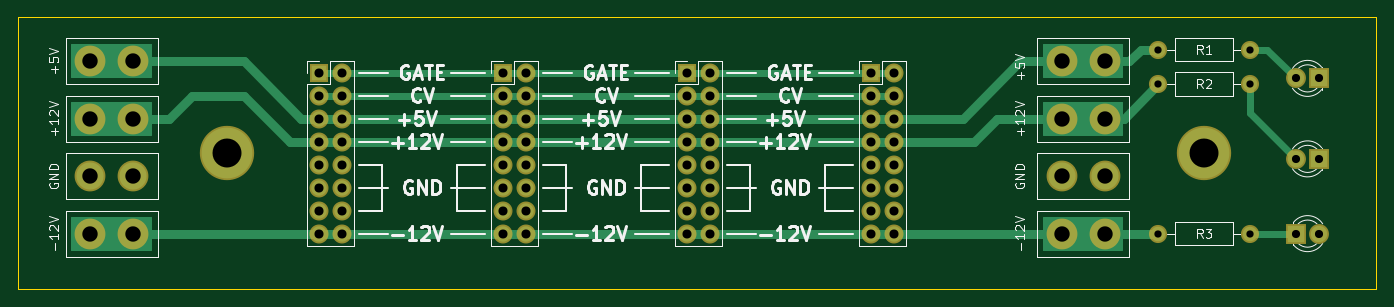
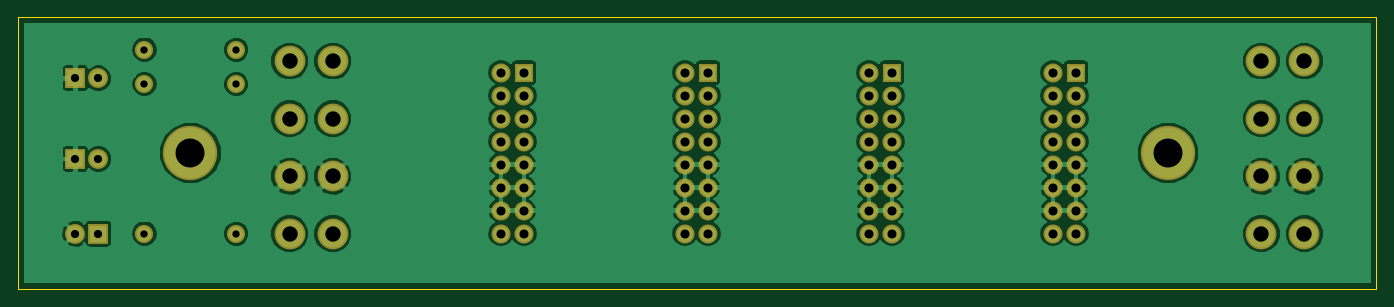
Circuit board: 9 layer files. Board 150.0 x 30.0 mm.
- bottom_copper: bus_board-B.Cu.gbr (77718 bytes)
- bottom_mask: bus_board-B.Mask.gbr (3703 bytes)
- bottom_silk: bus_board-B.SilkS.gbr (3706 bytes)
- outline: bus_board-Edge.Cuts.gbr (673 bytes)
- top_copper: bus_board-F.Cu.gbr (12109 bytes)
- top_mask: bus_board-F.Mask.gbr (3703 bytes)
- top_silk: bus_board-F.SilkS.gbr (30891 bytes)
- drill: bus_board-NPTH.drl (132 bytes)
- drill: bus_board-PTH.drl (1353 bytes)

=== bottom_copper: bus_board-B.Cu.gbr (77718 bytes, source omitted) ===
=== bottom_mask: bus_board-B.Mask.gbr ===
G04 #@! TF.GenerationSoftware,KiCad,Pcbnew,(5.0.0)*
G04 #@! TF.CreationDate,2018-11-13T12:50:57-08:00*
G04 #@! TF.ProjectId,bus_board,6275735F626F6172642E6B696361645F,rev?*
G04 #@! TF.SameCoordinates,Original*
G04 #@! TF.FileFunction,Soldermask,Bot*
G04 #@! TF.FilePolarity,Negative*
%FSLAX46Y46*%
G04 Gerber Fmt 4.6, Leading zero omitted, Abs format (unit mm)*
G04 Created by KiCad (PCBNEW (5.0.0)) date 11/13/18 12:50:57*
%MOMM*%
%LPD*%
G01*
G04 APERTURE LIST*
%ADD10C,6.000000*%
%ADD11R,2.100000X2.100000*%
%ADD12O,2.100000X2.100000*%
%ADD13C,2.200000*%
%ADD14R,2.200000X2.200000*%
%ADD15O,2.000000X2.000000*%
%ADD16C,2.000000*%
%ADD17C,3.400000*%
G04 APERTURE END LIST*
D10*
G04 #@! TO.C,REF\002A\002A*
X180975000Y-80000000D03*
G04 #@! TD*
D11*
G04 #@! TO.C,J5*
X83185000Y-71120000D03*
D12*
X85725000Y-71120000D03*
X83185000Y-73660000D03*
X85725000Y-73660000D03*
X83185000Y-76200000D03*
X85725000Y-76200000D03*
X83185000Y-78740000D03*
X85725000Y-78740000D03*
X83185000Y-81280000D03*
X85725000Y-81280000D03*
X83185000Y-83820000D03*
X85725000Y-83820000D03*
X83185000Y-86360000D03*
X85725000Y-86360000D03*
X83185000Y-88900000D03*
X85725000Y-88900000D03*
G04 #@! TD*
D13*
G04 #@! TO.C,D2*
X191135000Y-80645000D03*
D14*
X193675000Y-80645000D03*
G04 #@! TD*
G04 #@! TO.C,D3*
X191135000Y-88900000D03*
D13*
X193675000Y-88900000D03*
G04 #@! TD*
G04 #@! TO.C,D1*
X191135000Y-71755000D03*
D14*
X193675000Y-71755000D03*
G04 #@! TD*
D12*
G04 #@! TO.C,J6*
X106045000Y-88900000D03*
X103505000Y-88900000D03*
X106045000Y-86360000D03*
X103505000Y-86360000D03*
X106045000Y-83820000D03*
X103505000Y-83820000D03*
X106045000Y-81280000D03*
X103505000Y-81280000D03*
X106045000Y-78740000D03*
X103505000Y-78740000D03*
X106045000Y-76200000D03*
X103505000Y-76200000D03*
X106045000Y-73660000D03*
X103505000Y-73660000D03*
X106045000Y-71120000D03*
D11*
X103505000Y-71120000D03*
G04 #@! TD*
G04 #@! TO.C,J8*
X123825000Y-71120000D03*
D12*
X126365000Y-71120000D03*
X123825000Y-73660000D03*
X126365000Y-73660000D03*
X123825000Y-76200000D03*
X126365000Y-76200000D03*
X123825000Y-78740000D03*
X126365000Y-78740000D03*
X123825000Y-81280000D03*
X126365000Y-81280000D03*
X123825000Y-83820000D03*
X126365000Y-83820000D03*
X123825000Y-86360000D03*
X126365000Y-86360000D03*
X123825000Y-88900000D03*
X126365000Y-88900000D03*
G04 #@! TD*
G04 #@! TO.C,J7*
X146685000Y-88900000D03*
X144145000Y-88900000D03*
X146685000Y-86360000D03*
X144145000Y-86360000D03*
X146685000Y-83820000D03*
X144145000Y-83820000D03*
X146685000Y-81280000D03*
X144145000Y-81280000D03*
X146685000Y-78740000D03*
X144145000Y-78740000D03*
X146685000Y-76200000D03*
X144145000Y-76200000D03*
X146685000Y-73660000D03*
X144145000Y-73660000D03*
X146685000Y-71120000D03*
D11*
X144145000Y-71120000D03*
G04 #@! TD*
D15*
G04 #@! TO.C,R2*
X186055000Y-72390000D03*
D16*
X175895000Y-72390000D03*
G04 #@! TD*
G04 #@! TO.C,R3*
X175895000Y-88900000D03*
D15*
X186055000Y-88900000D03*
G04 #@! TD*
G04 #@! TO.C,R1*
X186055000Y-68580000D03*
D16*
X175895000Y-68580000D03*
G04 #@! TD*
D17*
G04 #@! TO.C,+12V*
X62705000Y-76200000D03*
X57945000Y-76200000D03*
G04 #@! TD*
G04 #@! TO.C,+5V*
X57945000Y-69850000D03*
X62705000Y-69850000D03*
G04 #@! TD*
G04 #@! TO.C,+5V*
X170020000Y-69850000D03*
X165260000Y-69850000D03*
G04 #@! TD*
G04 #@! TO.C,+12V*
X165260000Y-76200000D03*
X170020000Y-76200000D03*
G04 #@! TD*
G04 #@! TO.C,GND*
X170020000Y-82550000D03*
X165260000Y-82550000D03*
G04 #@! TD*
G04 #@! TO.C,-12V*
X165260000Y-88900000D03*
X170020000Y-88900000D03*
G04 #@! TD*
G04 #@! TO.C,-12V*
X62705000Y-88900000D03*
X57945000Y-88900000D03*
G04 #@! TD*
G04 #@! TO.C,GND*
X57945000Y-82550000D03*
X62705000Y-82550000D03*
G04 #@! TD*
D10*
G04 #@! TO.C,REF\002A\002A*
X73025000Y-80000000D03*
G04 #@! TD*
M02*

=== bottom_silk: bus_board-B.SilkS.gbr ===
G04 #@! TF.GenerationSoftware,KiCad,Pcbnew,(5.0.0)*
G04 #@! TF.CreationDate,2018-11-13T12:50:57-08:00*
G04 #@! TF.ProjectId,bus_board,6275735F626F6172642E6B696361645F,rev?*
G04 #@! TF.SameCoordinates,Original*
G04 #@! TF.FileFunction,Legend,Bot*
G04 #@! TF.FilePolarity,Positive*
%FSLAX46Y46*%
G04 Gerber Fmt 4.6, Leading zero omitted, Abs format (unit mm)*
G04 Created by KiCad (PCBNEW (5.0.0)) date 11/13/18 12:50:57*
%MOMM*%
%LPD*%
G01*
G04 APERTURE LIST*
%ADD10C,6.000000*%
%ADD11R,2.100000X2.100000*%
%ADD12O,2.100000X2.100000*%
%ADD13C,2.200000*%
%ADD14R,2.200000X2.200000*%
%ADD15O,2.000000X2.000000*%
%ADD16C,2.000000*%
%ADD17C,3.400000*%
G04 APERTURE END LIST*
%LPC*%
D10*
G04 #@! TO.C,REF\002A\002A*
X180975000Y-80000000D03*
G04 #@! TD*
D11*
G04 #@! TO.C,J5*
X83185000Y-71120000D03*
D12*
X85725000Y-71120000D03*
X83185000Y-73660000D03*
X85725000Y-73660000D03*
X83185000Y-76200000D03*
X85725000Y-76200000D03*
X83185000Y-78740000D03*
X85725000Y-78740000D03*
X83185000Y-81280000D03*
X85725000Y-81280000D03*
X83185000Y-83820000D03*
X85725000Y-83820000D03*
X83185000Y-86360000D03*
X85725000Y-86360000D03*
X83185000Y-88900000D03*
X85725000Y-88900000D03*
G04 #@! TD*
D13*
G04 #@! TO.C,D2*
X191135000Y-80645000D03*
D14*
X193675000Y-80645000D03*
G04 #@! TD*
G04 #@! TO.C,D3*
X191135000Y-88900000D03*
D13*
X193675000Y-88900000D03*
G04 #@! TD*
G04 #@! TO.C,D1*
X191135000Y-71755000D03*
D14*
X193675000Y-71755000D03*
G04 #@! TD*
D12*
G04 #@! TO.C,J6*
X106045000Y-88900000D03*
X103505000Y-88900000D03*
X106045000Y-86360000D03*
X103505000Y-86360000D03*
X106045000Y-83820000D03*
X103505000Y-83820000D03*
X106045000Y-81280000D03*
X103505000Y-81280000D03*
X106045000Y-78740000D03*
X103505000Y-78740000D03*
X106045000Y-76200000D03*
X103505000Y-76200000D03*
X106045000Y-73660000D03*
X103505000Y-73660000D03*
X106045000Y-71120000D03*
D11*
X103505000Y-71120000D03*
G04 #@! TD*
G04 #@! TO.C,J8*
X123825000Y-71120000D03*
D12*
X126365000Y-71120000D03*
X123825000Y-73660000D03*
X126365000Y-73660000D03*
X123825000Y-76200000D03*
X126365000Y-76200000D03*
X123825000Y-78740000D03*
X126365000Y-78740000D03*
X123825000Y-81280000D03*
X126365000Y-81280000D03*
X123825000Y-83820000D03*
X126365000Y-83820000D03*
X123825000Y-86360000D03*
X126365000Y-86360000D03*
X123825000Y-88900000D03*
X126365000Y-88900000D03*
G04 #@! TD*
G04 #@! TO.C,J7*
X146685000Y-88900000D03*
X144145000Y-88900000D03*
X146685000Y-86360000D03*
X144145000Y-86360000D03*
X146685000Y-83820000D03*
X144145000Y-83820000D03*
X146685000Y-81280000D03*
X144145000Y-81280000D03*
X146685000Y-78740000D03*
X144145000Y-78740000D03*
X146685000Y-76200000D03*
X144145000Y-76200000D03*
X146685000Y-73660000D03*
X144145000Y-73660000D03*
X146685000Y-71120000D03*
D11*
X144145000Y-71120000D03*
G04 #@! TD*
D15*
G04 #@! TO.C,R2*
X186055000Y-72390000D03*
D16*
X175895000Y-72390000D03*
G04 #@! TD*
G04 #@! TO.C,R3*
X175895000Y-88900000D03*
D15*
X186055000Y-88900000D03*
G04 #@! TD*
G04 #@! TO.C,R1*
X186055000Y-68580000D03*
D16*
X175895000Y-68580000D03*
G04 #@! TD*
D17*
G04 #@! TO.C,+12V*
X62705000Y-76200000D03*
X57945000Y-76200000D03*
G04 #@! TD*
G04 #@! TO.C,+5V*
X57945000Y-69850000D03*
X62705000Y-69850000D03*
G04 #@! TD*
G04 #@! TO.C,+5V*
X170020000Y-69850000D03*
X165260000Y-69850000D03*
G04 #@! TD*
G04 #@! TO.C,+12V*
X165260000Y-76200000D03*
X170020000Y-76200000D03*
G04 #@! TD*
G04 #@! TO.C,GND*
X170020000Y-82550000D03*
X165260000Y-82550000D03*
G04 #@! TD*
G04 #@! TO.C,-12V*
X165260000Y-88900000D03*
X170020000Y-88900000D03*
G04 #@! TD*
G04 #@! TO.C,-12V*
X62705000Y-88900000D03*
X57945000Y-88900000D03*
G04 #@! TD*
G04 #@! TO.C,GND*
X57945000Y-82550000D03*
X62705000Y-82550000D03*
G04 #@! TD*
D10*
G04 #@! TO.C,REF\002A\002A*
X73025000Y-80000000D03*
G04 #@! TD*
M02*

=== outline: bus_board-Edge.Cuts.gbr ===
G04 #@! TF.GenerationSoftware,KiCad,Pcbnew,(5.0.0)*
G04 #@! TF.CreationDate,2018-11-13T12:50:57-08:00*
G04 #@! TF.ProjectId,bus_board,6275735F626F6172642E6B696361645F,rev?*
G04 #@! TF.SameCoordinates,Original*
G04 #@! TF.FileFunction,Profile,NP*
%FSLAX46Y46*%
G04 Gerber Fmt 4.6, Leading zero omitted, Abs format (unit mm)*
G04 Created by KiCad (PCBNEW (5.0.0)) date 11/13/18 12:50:57*
%MOMM*%
%LPD*%
G01*
G04 APERTURE LIST*
%ADD10C,0.150000*%
G04 APERTURE END LIST*
D10*
X50000000Y-65000000D02*
X50000000Y-95000000D01*
X200000000Y-65000000D02*
X50000000Y-65000000D01*
X200000000Y-95000000D02*
X200000000Y-65000000D01*
X50000000Y-95000000D02*
X200000000Y-95000000D01*
M02*

=== top_copper: bus_board-F.Cu.gbr (12109 bytes, source omitted) ===
=== top_mask: bus_board-F.Mask.gbr ===
G04 #@! TF.GenerationSoftware,KiCad,Pcbnew,(5.0.0)*
G04 #@! TF.CreationDate,2018-11-13T12:50:57-08:00*
G04 #@! TF.ProjectId,bus_board,6275735F626F6172642E6B696361645F,rev?*
G04 #@! TF.SameCoordinates,Original*
G04 #@! TF.FileFunction,Soldermask,Top*
G04 #@! TF.FilePolarity,Negative*
%FSLAX46Y46*%
G04 Gerber Fmt 4.6, Leading zero omitted, Abs format (unit mm)*
G04 Created by KiCad (PCBNEW (5.0.0)) date 11/13/18 12:50:57*
%MOMM*%
%LPD*%
G01*
G04 APERTURE LIST*
%ADD10C,6.000000*%
%ADD11R,2.100000X2.100000*%
%ADD12O,2.100000X2.100000*%
%ADD13C,2.200000*%
%ADD14R,2.200000X2.200000*%
%ADD15O,2.000000X2.000000*%
%ADD16C,2.000000*%
%ADD17C,3.400000*%
G04 APERTURE END LIST*
D10*
G04 #@! TO.C,REF\002A\002A*
X180975000Y-80000000D03*
G04 #@! TD*
D11*
G04 #@! TO.C,J5*
X83185000Y-71120000D03*
D12*
X85725000Y-71120000D03*
X83185000Y-73660000D03*
X85725000Y-73660000D03*
X83185000Y-76200000D03*
X85725000Y-76200000D03*
X83185000Y-78740000D03*
X85725000Y-78740000D03*
X83185000Y-81280000D03*
X85725000Y-81280000D03*
X83185000Y-83820000D03*
X85725000Y-83820000D03*
X83185000Y-86360000D03*
X85725000Y-86360000D03*
X83185000Y-88900000D03*
X85725000Y-88900000D03*
G04 #@! TD*
D13*
G04 #@! TO.C,D2*
X191135000Y-80645000D03*
D14*
X193675000Y-80645000D03*
G04 #@! TD*
G04 #@! TO.C,D3*
X191135000Y-88900000D03*
D13*
X193675000Y-88900000D03*
G04 #@! TD*
G04 #@! TO.C,D1*
X191135000Y-71755000D03*
D14*
X193675000Y-71755000D03*
G04 #@! TD*
D12*
G04 #@! TO.C,J6*
X106045000Y-88900000D03*
X103505000Y-88900000D03*
X106045000Y-86360000D03*
X103505000Y-86360000D03*
X106045000Y-83820000D03*
X103505000Y-83820000D03*
X106045000Y-81280000D03*
X103505000Y-81280000D03*
X106045000Y-78740000D03*
X103505000Y-78740000D03*
X106045000Y-76200000D03*
X103505000Y-76200000D03*
X106045000Y-73660000D03*
X103505000Y-73660000D03*
X106045000Y-71120000D03*
D11*
X103505000Y-71120000D03*
G04 #@! TD*
G04 #@! TO.C,J8*
X123825000Y-71120000D03*
D12*
X126365000Y-71120000D03*
X123825000Y-73660000D03*
X126365000Y-73660000D03*
X123825000Y-76200000D03*
X126365000Y-76200000D03*
X123825000Y-78740000D03*
X126365000Y-78740000D03*
X123825000Y-81280000D03*
X126365000Y-81280000D03*
X123825000Y-83820000D03*
X126365000Y-83820000D03*
X123825000Y-86360000D03*
X126365000Y-86360000D03*
X123825000Y-88900000D03*
X126365000Y-88900000D03*
G04 #@! TD*
G04 #@! TO.C,J7*
X146685000Y-88900000D03*
X144145000Y-88900000D03*
X146685000Y-86360000D03*
X144145000Y-86360000D03*
X146685000Y-83820000D03*
X144145000Y-83820000D03*
X146685000Y-81280000D03*
X144145000Y-81280000D03*
X146685000Y-78740000D03*
X144145000Y-78740000D03*
X146685000Y-76200000D03*
X144145000Y-76200000D03*
X146685000Y-73660000D03*
X144145000Y-73660000D03*
X146685000Y-71120000D03*
D11*
X144145000Y-71120000D03*
G04 #@! TD*
D15*
G04 #@! TO.C,R2*
X186055000Y-72390000D03*
D16*
X175895000Y-72390000D03*
G04 #@! TD*
G04 #@! TO.C,R3*
X175895000Y-88900000D03*
D15*
X186055000Y-88900000D03*
G04 #@! TD*
G04 #@! TO.C,R1*
X186055000Y-68580000D03*
D16*
X175895000Y-68580000D03*
G04 #@! TD*
D17*
G04 #@! TO.C,+12V*
X62705000Y-76200000D03*
X57945000Y-76200000D03*
G04 #@! TD*
G04 #@! TO.C,+5V*
X57945000Y-69850000D03*
X62705000Y-69850000D03*
G04 #@! TD*
G04 #@! TO.C,+5V*
X170020000Y-69850000D03*
X165260000Y-69850000D03*
G04 #@! TD*
G04 #@! TO.C,+12V*
X165260000Y-76200000D03*
X170020000Y-76200000D03*
G04 #@! TD*
G04 #@! TO.C,GND*
X170020000Y-82550000D03*
X165260000Y-82550000D03*
G04 #@! TD*
G04 #@! TO.C,-12V*
X165260000Y-88900000D03*
X170020000Y-88900000D03*
G04 #@! TD*
G04 #@! TO.C,-12V*
X62705000Y-88900000D03*
X57945000Y-88900000D03*
G04 #@! TD*
G04 #@! TO.C,GND*
X57945000Y-82550000D03*
X62705000Y-82550000D03*
G04 #@! TD*
D10*
G04 #@! TO.C,REF\002A\002A*
X73025000Y-80000000D03*
G04 #@! TD*
M02*

=== top_silk: bus_board-F.SilkS.gbr (30891 bytes, source omitted) ===
=== drill: bus_board-NPTH.drl ===
M48
;DRILL file {KiCad (5.0.0)} date 11/13/18 12:50:52
;FORMAT={-:-/ absolute / inch / decimal}
FMAT,2
INCH,TZ
%
G90
G05
M72
T0
M30

=== drill: bus_board-PTH.drl ===
M48
;DRILL file {KiCad (5.0.0)} date 11/13/18 12:50:52
;FORMAT={-:-/ absolute / inch / decimal}
FMAT,2
INCH,TZ
T1C0.0315
T2C0.0354
T3C0.0394
T4C0.0669
T5C0.1260
%
G90
G05
M72
T1
X6.925Y-3.5
X7.325Y-3.5
X6.925Y-2.7
X7.325Y-2.7
X6.925Y-2.85
X7.325Y-2.85
T2
X7.525Y-3.175
X7.625Y-3.175
X7.525Y-2.825
X7.625Y-2.825
X7.525Y-3.5
X7.625Y-3.5
T3
X4.875Y-2.8
X4.875Y-2.9
X4.875Y-3.
X4.875Y-3.1
X4.875Y-3.2
X4.875Y-3.3
X4.875Y-3.4
X4.875Y-3.5
X4.975Y-2.8
X4.975Y-2.9
X4.975Y-3.
X4.975Y-3.1
X4.975Y-3.2
X4.975Y-3.3
X4.975Y-3.4
X4.975Y-3.5
X4.075Y-2.8
X4.075Y-2.9
X4.075Y-3.
X4.075Y-3.1
X4.075Y-3.2
X4.075Y-3.3
X4.075Y-3.4
X4.075Y-3.5
X4.175Y-2.8
X4.175Y-2.9
X4.175Y-3.
X4.175Y-3.1
X4.175Y-3.2
X4.175Y-3.3
X4.175Y-3.4
X4.175Y-3.5
X3.275Y-2.8
X3.275Y-2.9
X3.275Y-3.
X3.275Y-3.1
X3.275Y-3.2
X3.275Y-3.3
X3.275Y-3.4
X3.275Y-3.5
X3.375Y-2.8
X3.375Y-2.9
X3.375Y-3.
X3.375Y-3.1
X3.375Y-3.2
X3.375Y-3.3
X3.375Y-3.4
X3.375Y-3.5
X5.675Y-2.8
X5.675Y-2.9
X5.675Y-3.
X5.675Y-3.1
X5.675Y-3.2
X5.675Y-3.3
X5.675Y-3.4
X5.675Y-3.5
X5.775Y-2.8
X5.775Y-2.9
X5.775Y-3.
X5.775Y-3.1
X5.775Y-3.2
X5.775Y-3.3
X5.775Y-3.4
X5.775Y-3.5
T4
X2.2813Y-3.5
X2.4687Y-3.5
X6.5063Y-3.
X6.6937Y-3.
X6.5063Y-3.25
X6.6937Y-3.25
X6.5063Y-3.5
X6.6937Y-3.5
X2.2813Y-3.
X2.4687Y-3.
X6.5063Y-2.75
X6.6937Y-2.75
X2.2813Y-2.75
X2.4687Y-2.75
X2.2813Y-3.25
X2.4687Y-3.25
T5
X7.125Y-3.1496
X2.875Y-3.1496
T0
M30

